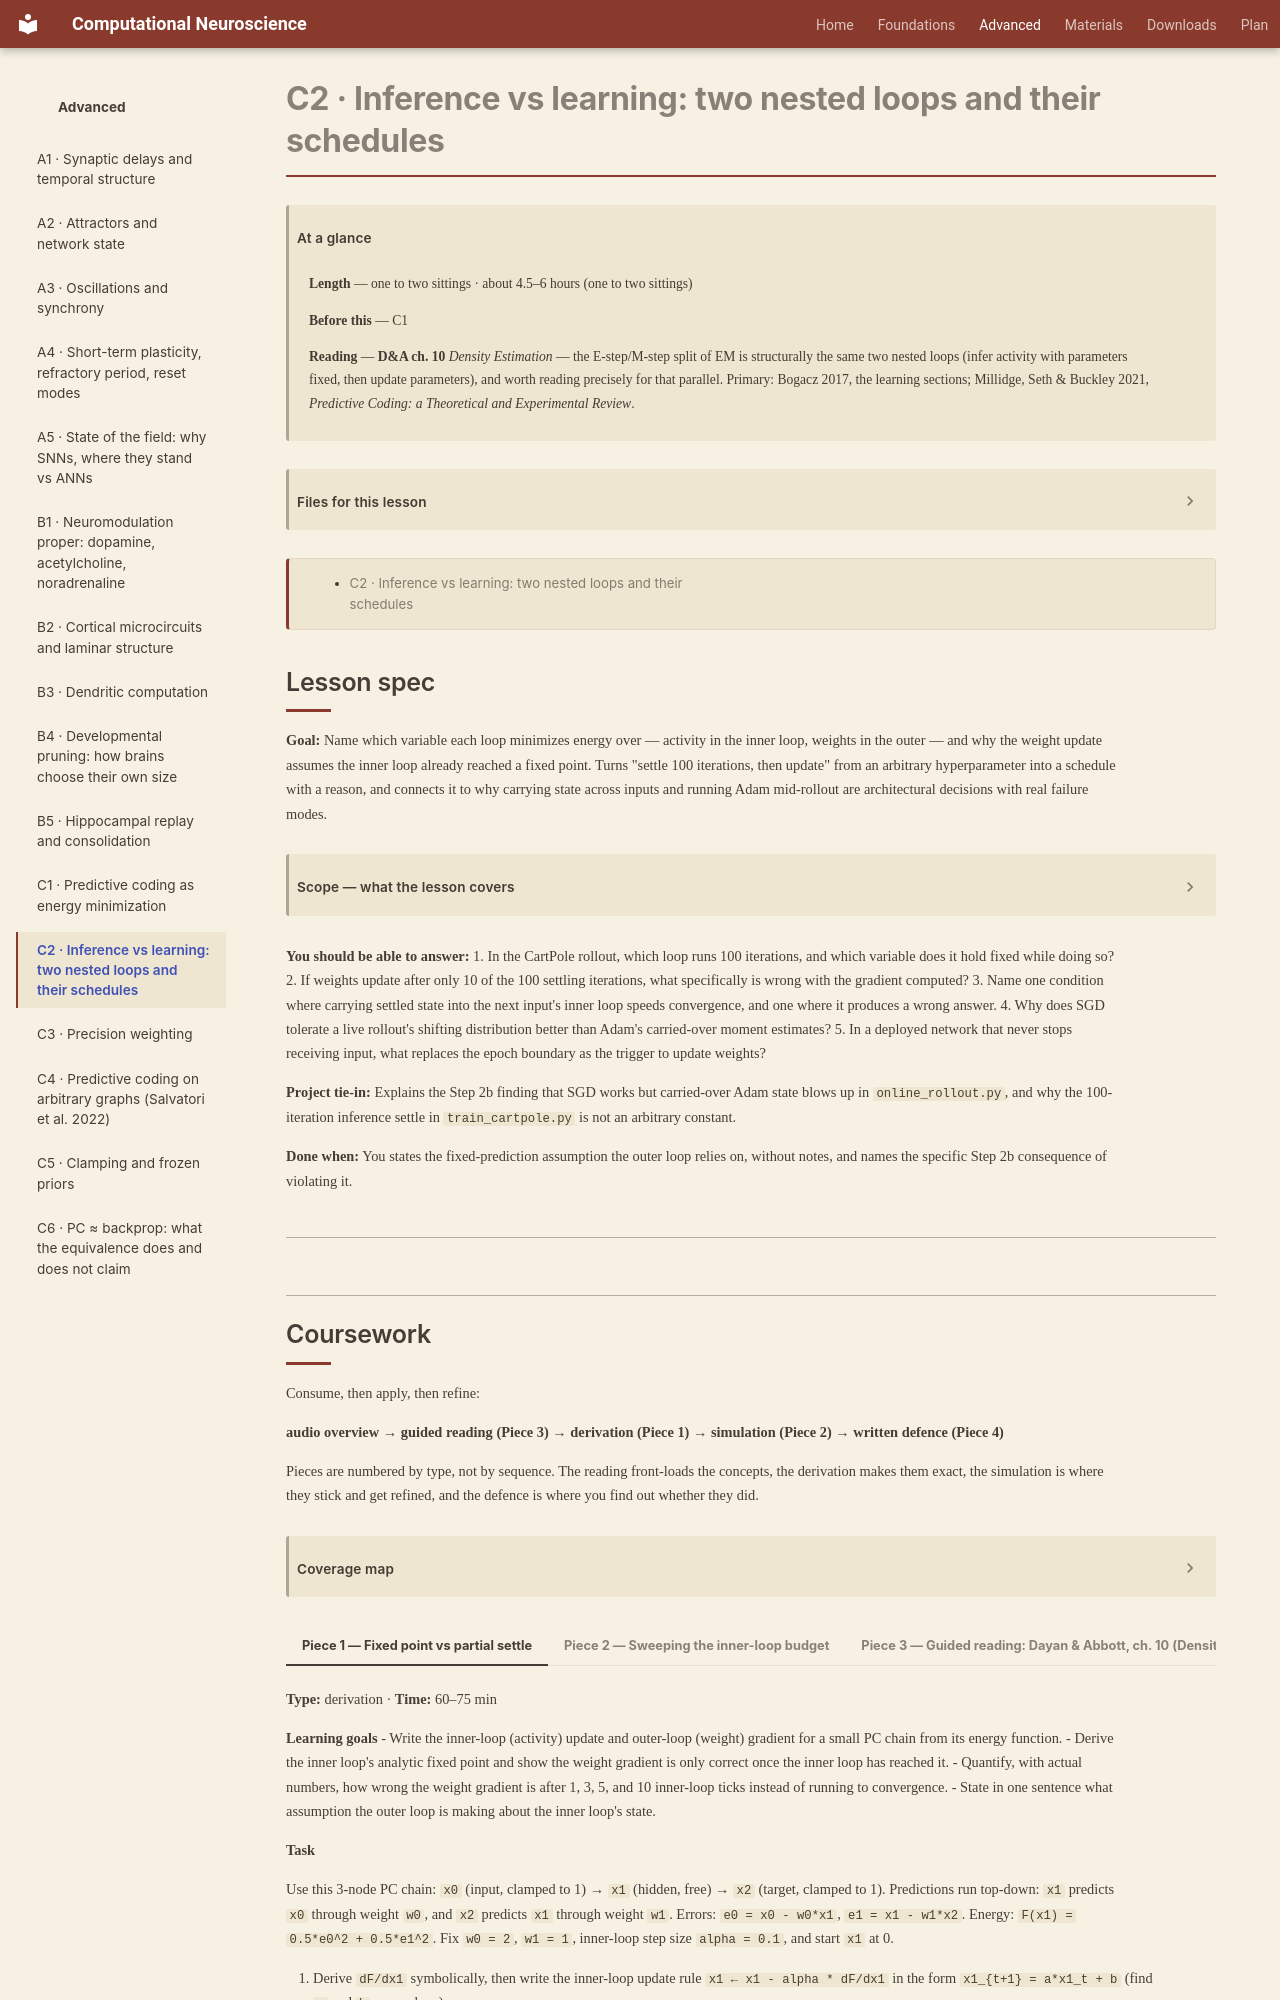

repository: kaleLetendre/comp-neuro-course · page: advanced/C2/index.html · generator: mkdocs

# C2 · Inference vs learning: two nested loops and their schedules

!!! abstract "At a glance"

    **Length** — one to two sittings · about 4.5–6 hours (one to two sittings)
    **Before this** — C1
    **Reading** — **D&A ch. 10** *Density Estimation* — the E-step/M-step split of EM is structurally the same two nested loops (infer activity with parameters fixed, then update parameters), and worth reading precisely for that parallel. Primary: Bogacz 2017, the learning sections; Millidge, Seth & Buckley 2021, *Predictive Coding: a Theoretical and Experimental Review*.

[TOC]

## Lesson spec

**Goal:** Name which variable each loop minimizes energy over — activity in the inner loop, weights in the outer — and why the weight update assumes the inner loop already reached a fixed point. Turns "settle 100 iterations, then update" from an arbitrary hyperparameter into a schedule with a reason, and connects it to why carrying state across inputs and running Adam mid-rollout are architectural decisions with real failure modes.

??? note "Scope — what the lesson covers"

    - Two loops, one energy: inner descends activity (fast, per input), outer descends weights (slow, per batch); what each holds fixed
    - Why weight updates use the converged error, and what breaks in the gradient when weights update from a partially settled state
    - Batch/offline schedule vs a deployed network with no "done" — where the inner loop's stopping condition comes from when input never stops
    - State persistence as a choice: when carrying settled activity forward speeds re-settling, and when it traps the network in a stale basin
    - Why a momentum-based optimizer's state assumes a stationary training distribution, which a live rollout is not
    - Not covered: precision-weighted errors (C3), clamping patterns (C5), the backprop-equivalence proof (C6)

**You should be able to answer:**
1. In the CartPole rollout, which loop runs 100 iterations, and which variable does it hold fixed while doing so?
2. If weights update after only 10 of the 100 settling iterations, what specifically is wrong with the gradient computed?
3. Name one condition where carrying settled state into the next input's inner loop speeds convergence, and one where it produces a wrong answer.
4. Why does SGD tolerate a live rollout's shifting distribution better than Adam's carried-over moment estimates?
5. In a deployed network that never stops receiving input, what replaces the epoch boundary as the trigger to update weights?

**Project tie-in:** Explains the Step 2b finding that SGD works but carried-over Adam state blows up in `online_rollout.py`, and why the 100-iteration inference settle in `train_cartpole.py` is not an arbitrary constant.

**Done when:** You states the fixed-prediction assumption the outer loop relies on, without notes, and names the specific Step 2b consequence of violating it.

---
